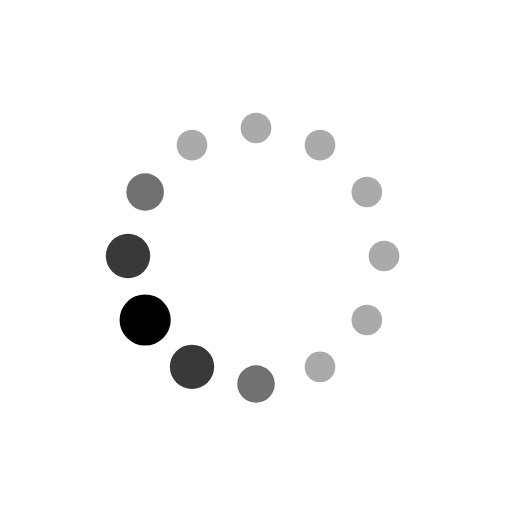
t = 0.00 s
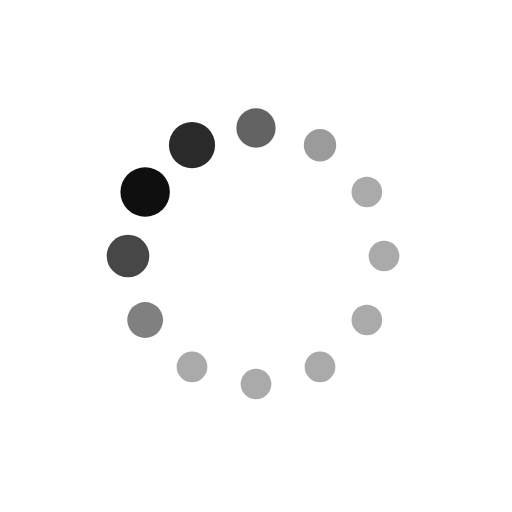
t = 0.19 s
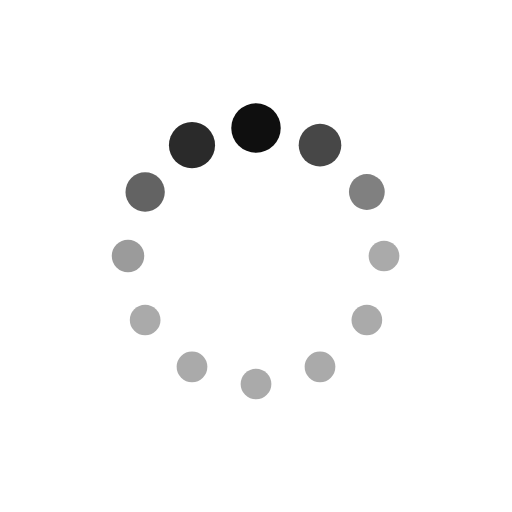
t = 0.31 s
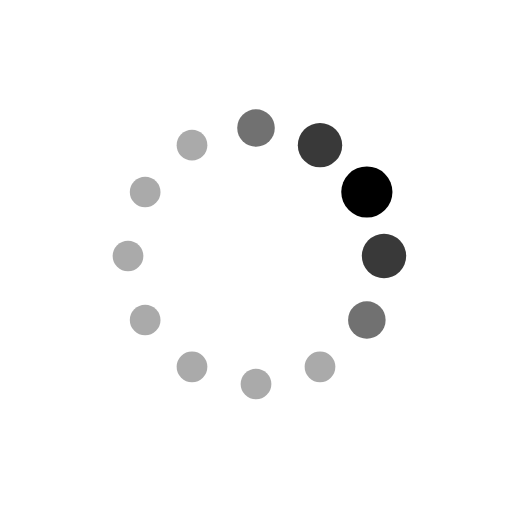
t = 0.50 s
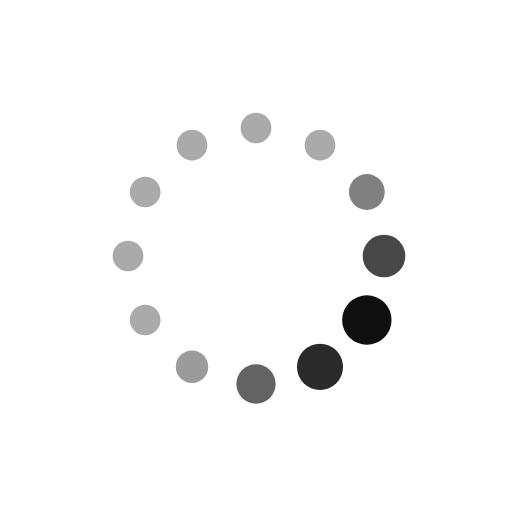
t = 0.69 s
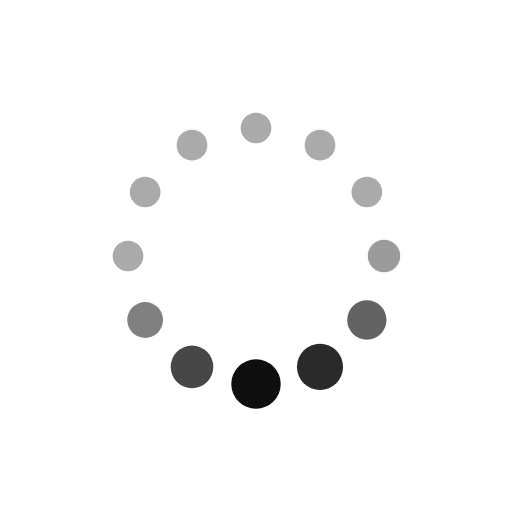
t = 0.81 s

The animated SVG that drew these frames (rendered in a browser with its animation timeline set to each time). Animation: 24 SMIL elements (animate=24); one cycle of 1.00 s, repeats indefinitely.

<svg xmlns="http://www.w3.org/2000/svg" style="margin:auto" width="200" height="200" viewBox="0 0 100 100" preserveAspectRatio="xMidYMid" display="block"><circle cx="75" cy="50" fill="#aaa" r="4.047"><animate attributeName="r" values="3;3;5;3;3" dur="1s" repeatCount="indefinite" begin="-0.9166666666666666s"/><animate attributeName="fill" values="#aaaaaa;#aaaaaa;#000000;#aaaaaa;#aaaaaa" repeatCount="indefinite" dur="1s" begin="-0.9166666666666666s"/></circle><circle cx="71.651" cy="62.5" fill="#aaa" r="3.38"><animate attributeName="r" values="3;3;5;3;3" dur="1s" repeatCount="indefinite" begin="-0.8333333333333334s"/><animate attributeName="fill" values="#aaaaaa;#aaaaaa;#000000;#aaaaaa;#aaaaaa" repeatCount="indefinite" dur="1s" begin="-0.8333333333333334s"/></circle><circle cx="62.5" cy="71.651" fill="#aaa" r="3"><animate attributeName="r" values="3;3;5;3;3" dur="1s" repeatCount="indefinite" begin="-0.75s"/><animate attributeName="fill" values="#aaaaaa;#aaaaaa;#000000;#aaaaaa;#aaaaaa" repeatCount="indefinite" dur="1s" begin="-0.75s"/></circle><circle cx="50" cy="75" fill="#aaa" r="3"><animate attributeName="r" values="3;3;5;3;3" dur="1s" repeatCount="indefinite" begin="-0.6666666666666666s"/><animate attributeName="fill" values="#aaaaaa;#aaaaaa;#000000;#aaaaaa;#aaaaaa" repeatCount="indefinite" dur="1s" begin="-0.6666666666666666s"/></circle><circle cx="37.5" cy="71.651" fill="#aaa" r="3"><animate attributeName="r" values="3;3;5;3;3" dur="1s" repeatCount="indefinite" begin="-0.5833333333333334s"/><animate attributeName="fill" values="#aaaaaa;#aaaaaa;#000000;#aaaaaa;#aaaaaa" repeatCount="indefinite" dur="1s" begin="-0.5833333333333334s"/></circle><circle cx="28.349" cy="62.5" fill="#aaa" r="3"><animate attributeName="r" values="3;3;5;3;3" dur="1s" repeatCount="indefinite" begin="-0.5s"/><animate attributeName="fill" values="#aaaaaa;#aaaaaa;#000000;#aaaaaa;#aaaaaa" repeatCount="indefinite" dur="1s" begin="-0.5s"/></circle><circle cx="25" cy="50" fill="#aaa" r="3"><animate attributeName="r" values="3;3;5;3;3" dur="1s" repeatCount="indefinite" begin="-0.4166666666666667s"/><animate attributeName="fill" values="#aaaaaa;#aaaaaa;#000000;#aaaaaa;#aaaaaa" repeatCount="indefinite" dur="1s" begin="-0.4166666666666667s"/></circle><circle cx="28.349" cy="37.5" fill="#aaa" r="3"><animate attributeName="r" values="3;3;5;3;3" dur="1s" repeatCount="indefinite" begin="-0.3333333333333333s"/><animate attributeName="fill" values="#aaaaaa;#aaaaaa;#000000;#aaaaaa;#aaaaaa" repeatCount="indefinite" dur="1s" begin="-0.3333333333333333s"/></circle><circle cx="37.5" cy="28.349" fill="#aaa" r="3.286"><animate attributeName="r" values="3;3;5;3;3" dur="1s" repeatCount="indefinite" begin="-0.25s"/><animate attributeName="fill" values="#aaaaaa;#aaaaaa;#000000;#aaaaaa;#aaaaaa" repeatCount="indefinite" dur="1s" begin="-0.25s"/></circle><circle cx="50" cy="25" fill="#aaa" r="3.953"><animate attributeName="r" values="3;3;5;3;3" dur="1s" repeatCount="indefinite" begin="-0.16666666666666666s"/><animate attributeName="fill" values="#aaaaaa;#aaaaaa;#000000;#aaaaaa;#aaaaaa" repeatCount="indefinite" dur="1s" begin="-0.16666666666666666s"/></circle><circle cx="62.5" cy="28.349" fill="#aaa" r="4.62"><animate attributeName="r" values="3;3;5;3;3" dur="1s" repeatCount="indefinite" begin="-0.08333333333333333s"/><animate attributeName="fill" values="#aaaaaa;#aaaaaa;#000000;#aaaaaa;#aaaaaa" repeatCount="indefinite" dur="1s" begin="-0.08333333333333333s"/></circle><circle cx="71.651" cy="37.5" fill="#aaa" r="4.714"><animate attributeName="r" values="3;3;5;3;3" dur="1s" repeatCount="indefinite" begin="0s"/><animate attributeName="fill" values="#aaaaaa;#aaaaaa;#000000;#aaaaaa;#aaaaaa" repeatCount="indefinite" dur="1s" begin="0s"/></circle></svg>
